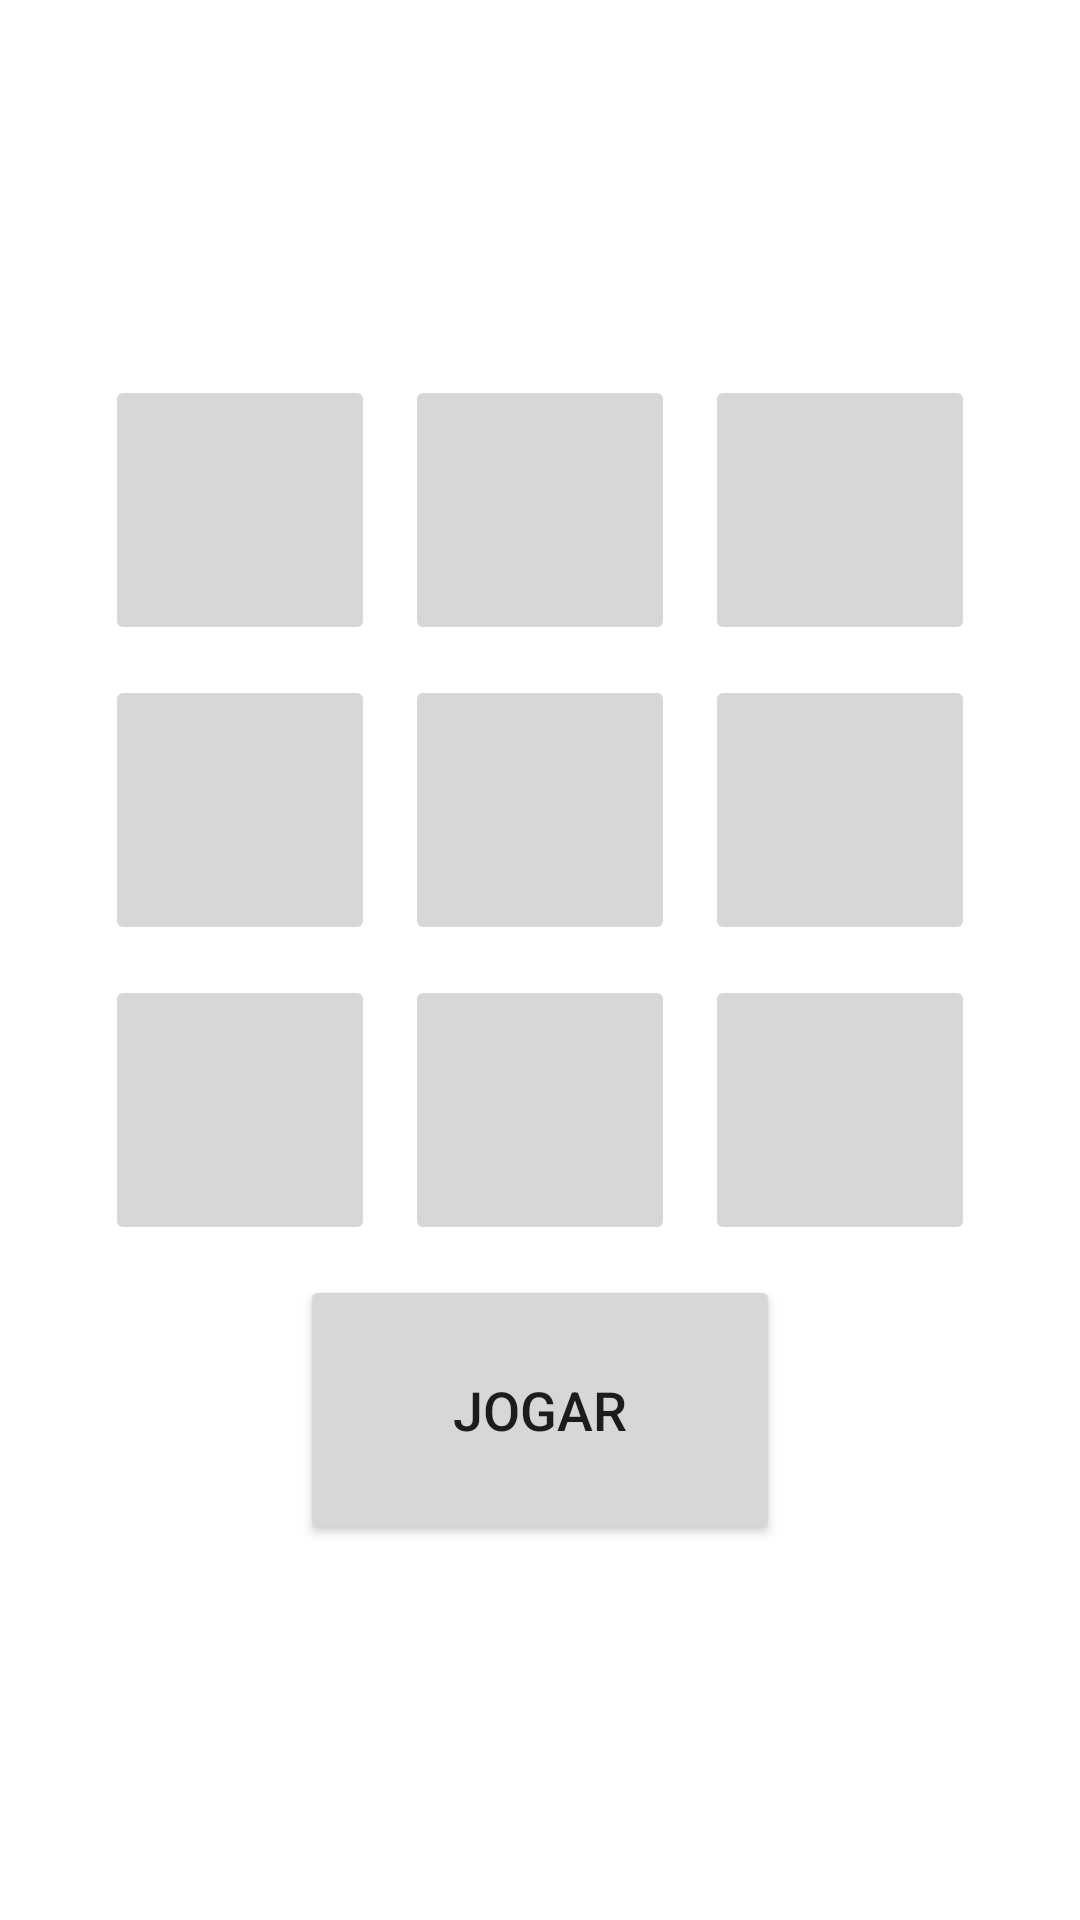

Here is an Android app screen rendered from its layout file. Give the layout XML and the strings, colors and styles it references.
<!-- AndroidManifest.xml: application theme Theme.N1 -->
<!-- res/layout/activity_jogodavelha.xml -->
<?xml version="1.0" encoding="utf-8"?>
<LinearLayout xmlns:android="http://schemas.android.com/apk/res/android"
    android:layout_width="match_parent"
    android:layout_height="match_parent"
    android:background="@color/white"
    android:orientation="vertical">


    <LinearLayout
        android:layout_width="match_parent"
        android:layout_height="wrap_content"
        android:orientation="horizontal">

        <Button
            android:layout_width="90dp"
            android:layout_height="90dp"
            android:layout_margin="5dp"
            android:textSize="28sp"
            android:enabled="false"
            android:onClick="clickQuadrado"
            android:tag="quadrado1"/>
        <Button
            android:layout_width="90dp"
            android:layout_height="90dp"
            android:layout_margin="5dp"
            android:textSize="28sp"
            android:enabled="false"
            android:onClick="clickQuadrado"
            android:tag="quadrado2"/>

        <Button
            android:layout_width="90dp"
            android:layout_height="90dp"
            android:layout_margin="5dp"
            android:textSize="28sp"
            android:enabled="false"
            android:onClick="clickQuadrado"
            android:tag="quadrado3" />
    </LinearLayout>

    <LinearLayout
        android:layout_width="match_parent"
        android:layout_height="wrap_content"
        android:orientation="horizontal">

        <Button
            android:layout_width="90dp"
            android:layout_height="90dp"
            android:layout_margin="5dp"
            android:textSize="28sp"
            android:enabled="false"
            android:onClick="clickQuadrado"
            android:tag="quadrado4"/>
        <Button
            android:layout_width="90dp"
            android:layout_height="90dp"
            android:layout_margin="5dp"
            android:textSize="28sp"
            android:enabled="false"
            android:onClick="clickQuadrado"
            android:tag="quadrado5"/>
        <Button
            android:layout_width="90dp"
            android:layout_height="90dp"
            android:layout_margin="5dp"
            android:textSize="28sp"
            android:enabled="false"
            android:onClick="clickQuadrado"
            android:tag="quadrado6"/>
    </LinearLayout>

    <LinearLayout
        android:layout_width="match_parent"
        android:layout_height="wrap_content"
        android:orientation="horizontal">

        <Button
            android:layout_width="90dp"
            android:layout_height="90dp"
            android:layout_margin="5dp"
            android:textSize="28sp"
            android:enabled="false"
            android:onClick="clickQuadrado"
            android:tag="quadrado7"/>
        <Button
            android:layout_width="90dp"
            android:layout_height="90dp"
            android:layout_margin="5dp"
            android:textSize="28sp"
            android:enabled="false"
            android:onClick="clickQuadrado"
            android:tag="quadrado8"/>
        <Button
            android:layout_width="90dp"
            android:layout_height="90dp"
            android:layout_margin="5dp"
            android:textSize="28sp"
            android:enabled="false"
            android:onClick="clickQuadrado"
            android:tag="quadrado9"/>
    </LinearLayout>

    <LinearLayout
        android:layout_width="match_parent"
        android:layout_height="wrap_content"
        android:orientation="horizontal">

        <Button
            android:layout_width="160dp"
            android:layout_height="90dp"
            android:layout_margin="5dp"
            android:textSize="18dp"
            android:text="@string/Jogar"
            android:tag="Start"
            android:onClick="newGame"/>

    </LinearLayout>

</LinearLayout>
<!-- resources referenced by this layout -->
<resources>
  <color name="white">#FFFFFFFF</color>
  <string name="Jogar">Jogar</string>
  <style name="Theme.N1" parent="Theme.MaterialComponents.DayNight.DarkActionBar">
          
          <item name="colorPrimary">@color/purple_500</item>
          <item name="colorPrimaryVariant">@color/purple_700</item>
          <item name="colorOnPrimary">@color/white</item>
          
          <item name="colorSecondary">@color/teal_200</item>
          <item name="colorSecondaryVariant">@color/teal_700</item>
          <item name="colorOnSecondary">@color/black</item>
          
          <item name="android:statusBarColor" tools:targetApi="l">?attr/colorPrimaryVariant</item>
          
          <item name="android:gravity">center</item>
      </style>
  <color name="purple_500">#FF6200EE</color>
  <color name="purple_700">#FF3700B3</color>
  <color name="teal_200">#FF03DAC5</color>
  <color name="teal_700">#FF018786</color>
  <color name="black">#FF000000</color>
</resources>
